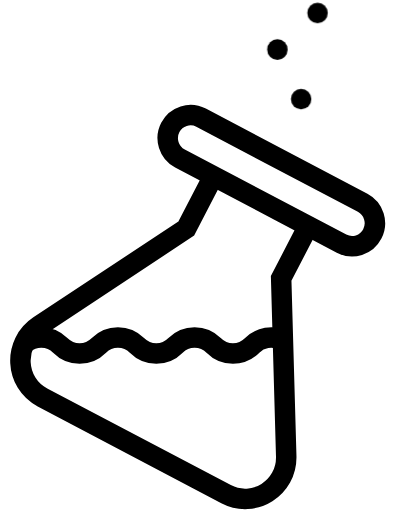
t = 0.00 s
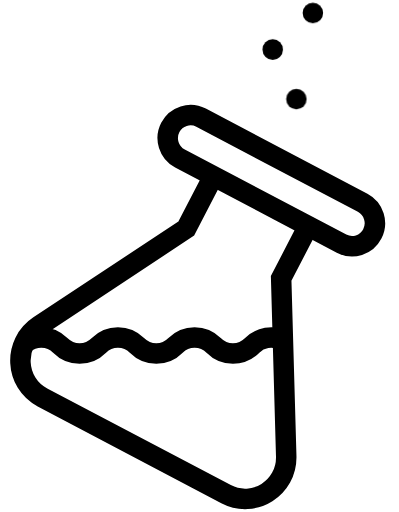
t = 0.22 s
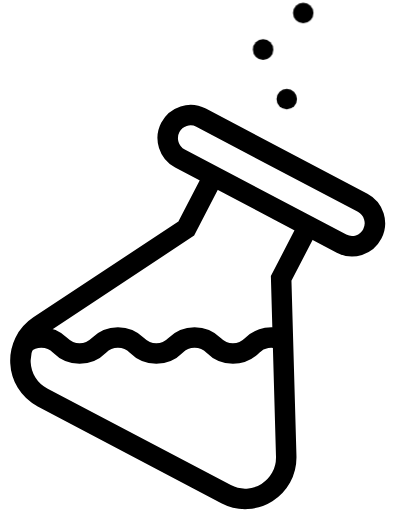
t = 0.26 s
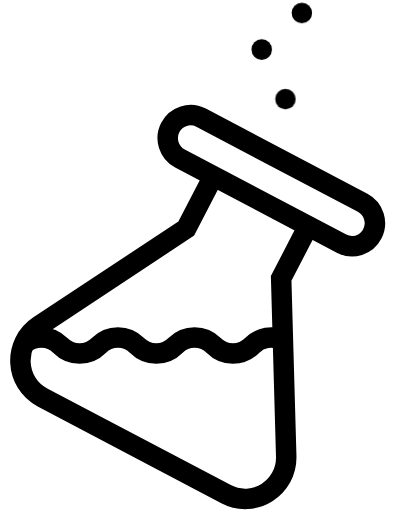
t = 0.30 s
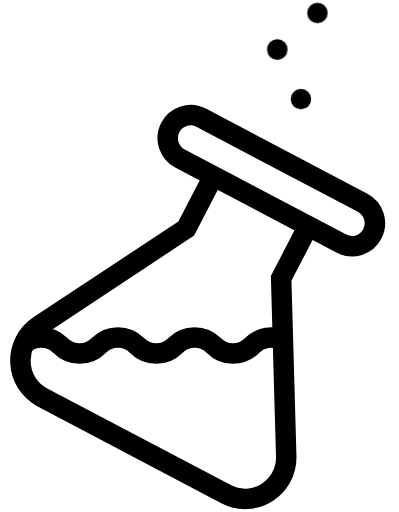
t = 0.39 s
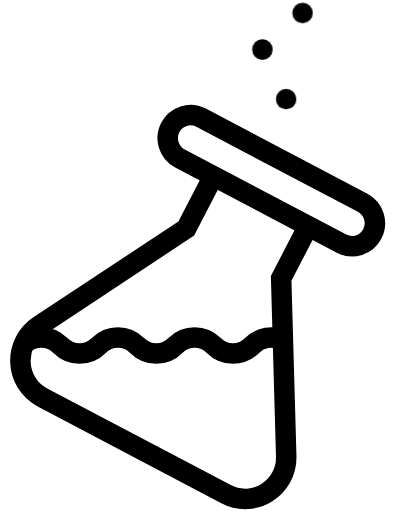
t = 0.47 s

The animated SVG that drew these frames (rendered in a browser with its animation timeline set to each time). Animation: 1 CSS @keyframes rule; one cycle of 0.55 s, repeats indefinitely.

<svg xmlns="http://www.w3.org/2000/svg" width="390" height="500" fill="none" stroke="currentColor" stroke-miterlimit="10" stroke-width="2" viewBox="0 0 39 50">
    <path d="m20.859 17.188-2.65 5.125L3.813 31.83c-2.57 1.7-2.377 5.563.34 6.994l17.944 9.456c2.723 1.431 5.966-.618 5.88-3.718l-.495-17.37 2.649-5.124"/>
    <path d="m35.446 19.802-15.792-8.323a2.218 2.218 0 0 0-3.006.954 2.26 2.26 0 0 0 .944 3.036l15.792 8.322a2.218 2.218 0 0 0 3.007-.954 2.26 2.26 0 0 0-.945-3.035ZM2.32 33.606a2.595 2.595 0 0 1 1.715-.644 2.63 2.63 0 0 1 1.87.782 2.635 2.635 0 0 0 1.875.781c.68 0 1.362-.262 1.875-.781a2.63 2.63 0 0 1 3.745 0c.52.519 1.195.781 1.875.781a2.62 2.62 0 0 0 1.87-.781 2.634 2.634 0 0 1 1.875-.782c.681 0 1.362.263 1.876.782a2.631 2.631 0 0 0 3.744 0 2.629 2.629 0 0 1 3.008-.519"/>
    <path stroke-linecap="round" d="M28.651 9.656V9.65" style="transform-origin:50% 50%;animation:wiggle 0.2s infinite"/>
    <path stroke-linecap="round" d="M26.336 4.825v-.013" style="animation-delay:50ms;animation-duration:275ms;transform-origin:50% 50%;animation:wiggle 0.2s infinite"/>
    <path stroke-linecap="round" d="M30.26 1.256V1.25" style="animation-delay:220ms;animation-duration:333ms;transform-origin:50% 50%;animation:wiggle 0.2s infinite"/>
    <style type="text/css">
        #b1,
        #b2,
        #b3 {
          transform-origin: 50% 50%;
          animation: wiggle 0.2s infinite;
        }

        #b2 {
          animation-delay: 50ms;
          animation-duration: 275ms;
        }

        #b3 {
          animation-delay: 220ms;
          animation-duration: 333ms;
        }

        @keyframes wiggle {
          0% {
            transform: translateX(2%);
          }

          50% {
            transform: translateX(-2%);
          }

          100% {
            transform: translateX(2%);
          }
        }
    </style>
</svg>
